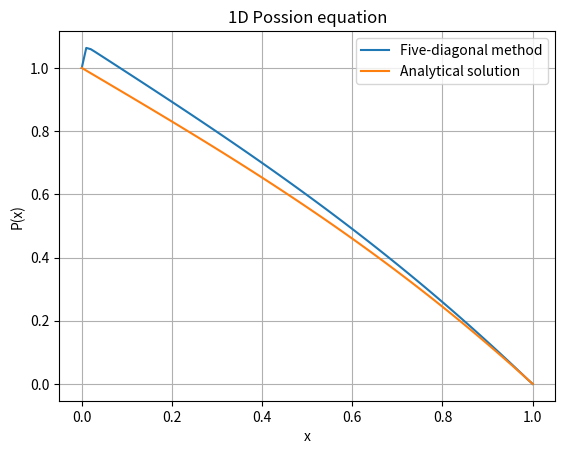

This chart was generated by the following Python code:
import numpy as np
from numpy import (pi, exp, sin, cos)
import matplotlib.pyplot as plt
from time import perf_counter
import os


# 1D Poisson equation
# Problem 2

# Boundary conditions
# P(x=0) = 1
# P(x=1) = 0

# f(x) = sin(x)

def Analytical_solution(x):
    return sin(x) - (1 + sin(1))*x + 1

def Five_diagonal_matrix_method(P, f, dx, a1, b1, g1):
    N = len(P)
    P_new = np.zeros(N)
    alpha = np.zeros(N)
    beta = np.zeros(N)
    gamma = np.zeros(N)
    
    A = np.zeros(N)
    B = np.zeros(N)
    C = np.zeros(N)
    D = np.zeros(N)
    E = np.zeros(N)
    H = np.zeros(N)
    
    A[:] = -1 / (12 * dx**2)
    B[:] = 16 / (12 * dx**2)
    C[:] = -30 / (12 * dx**2)
    D[:] = 16 / (12 * dx**2)
    E[:] = -1 / (12 * dx**2)
    H[:] = -f
    
    alpha[1] = a1
    beta[1] = b1
    gamma[1] = g1

    alpha[2] = -(B[1] + D[1]*beta[1]) / (C[1] + D[1]*alpha[1])
    beta[2] = -A[1] / (C[1] + D[1]*alpha[1])
    gamma[2] = (H[1] - D[1]*gamma[1]) / (C[1] + D[1]*alpha[1])

    for i in range(2, N-1):
        alpha[i+1] = -(B[i] + D[i]*beta[i] + E[i]*alpha[i-1]*beta[i]) \
            / (C[i] + D[i]*alpha[i] + E[i]*alpha[i-1]*alpha[i] + E[i]*beta[i-1])
        beta[i+1] = -A[i] \
            / (C[i] + D[i]*alpha[i] + E[i]*alpha[i-1]*alpha[i] + E[i]*beta[i-1])
        gamma[i+1] = (H[i] - D[i]*gamma[i] - E[i]*alpha[i-1]*gamma[i] - E[i]*gamma[i-1]) \
            / (C[i] + D[i]*alpha[i] + E[i]*alpha[i-1]*alpha[i] + E[i]*beta[i-1])

    P_new[N-1] = 0
    P_new[N-2] = alpha[N-1]*P_new[N-1] + gamma[N-1]
    for i in range(N-3, -1, -1):
        P_new[i] = alpha[i+1]*P_new[i+1] + beta[i+1]*P_new[i+2] + gamma[i+1]
            
    return P_new
    

dx = 0.01

start_x, end_x = (0, 1)
N = int((end_x - start_x) / dx) + 1
x = start_x + np.arange(start=0, stop=N) * dx

P_old = np.zeros(N)

start_time = perf_counter()

f = sin(x)
P_new = Five_diagonal_matrix_method(P_old, f, dx, a1=0, b1=0, g1=1)
F = Analytical_solution(x)

end_time = perf_counter()

path = "Results"
if not os.path.exists(path):
    os.makedirs(path)

np.savetxt(f"{path}\\HW4_X_py.txt", x, fmt="%.6f", delimiter="\t")
np.savetxt(f"{path}\\HW4_U_py.txt", P_new, fmt="%.6f", delimiter="\t")
np.savetxt(f"{path}\\HW4_F_py.txt", F, fmt="%.6f", delimiter="\t")

print(f"Calculation time: {end_time - start_time:.9f} seconds")
print(f"Maximum error (Five points): {np.max(np.abs(F - P_new))}")

plt.title("1D Possion equation")
plt.grid()
plt.plot(x, P_new, label="Five-diagonal method")
plt.plot(x, F, label="Analytical solution")
plt.xlabel("x")
plt.ylabel("P(x)")
plt.legend()
plt.show()
